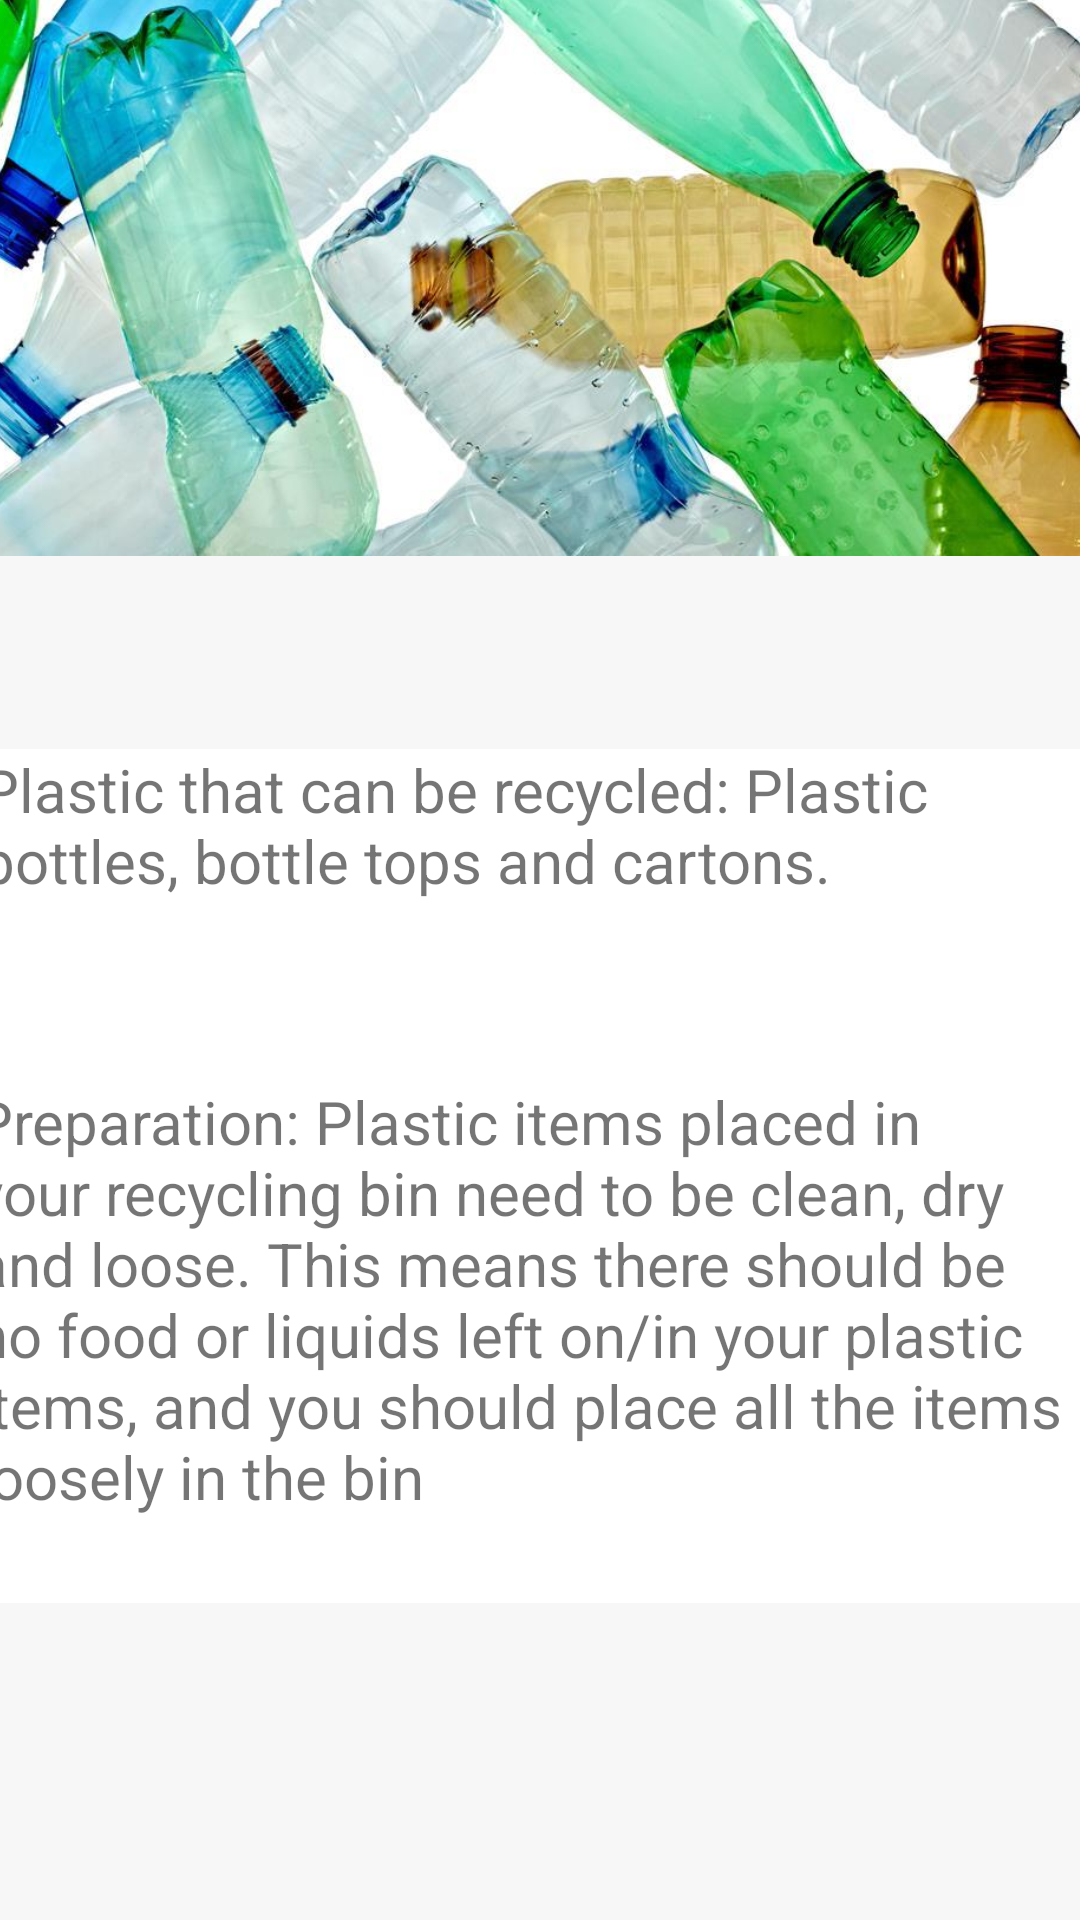

Write the Android layout XML for this screen, with the resource values it uses.
<!-- AndroidManifest.xml: application theme Theme.RecycleBeeV1 -->
<!-- res/layout/activity_plastic.xml -->
<?xml version="1.0" encoding="utf-8"?>
<androidx.constraintlayout.widget.ConstraintLayout xmlns:android="http://schemas.android.com/apk/res/android"
    xmlns:app="http://schemas.android.com/apk/res-auto"
    xmlns:tools="http://schemas.android.com/tools"
    android:layout_width="match_parent"
    android:layout_height="match_parent"
    android:background="@color/background"
    tools:context=".PlasticActivity">

    <ImageView
        android:id="@+id/imageView2"
        android:layout_width="403dp"
        android:layout_height="561dp"

        android:layout_marginBottom="280dp"
        app:layout_constraintBottom_toBottomOf="parent"
        app:layout_constraintEnd_toEndOf="parent"

        app:layout_constraintHorizontal_bias="1.0"
        app:layout_constraintStart_toStartOf="parent"
        app:srcCompat="@drawable/plastic" />

    <TextView
        android:id="@+id/textView5"
        android:layout_width="374dp"
        android:layout_height="125dp"
        android:background="@color/white"
        android:text="@string/new2"
        android:textSize="20dp"
        app:layout_constraintBottom_toBottomOf="parent"
        app:layout_constraintEnd_toEndOf="parent"
        app:layout_constraintHorizontal_bias="0.486"
        app:layout_constraintStart_toStartOf="parent"
        app:layout_constraintTop_toTopOf="parent"
        app:layout_constraintVertical_bias="0.485" />

    <TextView
        android:id="@+id/textView7"
        android:layout_width="378dp"
        android:layout_height="174dp"
        android:background="@color/white"
        android:text="@string/new22"
        android:textSize="20dp"
        app:layout_constraintBottom_toBottomOf="parent"
        app:layout_constraintEnd_toEndOf="parent"
        app:layout_constraintHorizontal_bias="0.484"
        app:layout_constraintStart_toStartOf="parent"
        app:layout_constraintTop_toTopOf="parent"
        app:layout_constraintVertical_bias="0.773" />

</androidx.constraintlayout.widget.ConstraintLayout>
<!-- resources referenced by this layout -->
<resources>
  <color name="background">#f7f7f7</color>
  <color name="white">#FFFFFFFF</color>
  <!-- drawable plastic: jpeg bitmap (drawable-v24, 80533 bytes) -->
  <string name="new2">Plastic that can be recycled: Plastic bottles, bottle tops and cartons.</string>
  <string name="new22">Preparation: Plastic items placed in your recycling bin need to be clean, dry and loose. This means there should be no food or liquids left on/in your plastic items, and you should place all the items loosely in the bin </string>
  <style name="Theme.RecycleBeeV1" parent="Theme.MaterialComponents.DayNight.DarkActionBar">
          
          <item name="colorPrimary">@color/darkgreen</item>
          <item name="colorPrimaryVariant">@color/darkgreen</item>
          <item name="colorOnPrimary">@color/white</item>
          
          <item name="colorSecondary">@color/teal_200</item>
          <item name="colorSecondaryVariant">@color/teal_700</item>
          <item name="colorOnSecondary">@color/black</item>
          
          <item name="android:statusBarColor" tools:targetApi="l">?attr/colorPrimaryVariant</item>
          
      </style>
  <color name="darkgreen">#a4c4b8</color>
  <color name="teal_200">#FF03DAC5</color>
  <color name="teal_700">#FF018786</color>
  <color name="black">#FF000000</color>
</resources>
